The GitHub repository Violet-alt-web/poppy-vision contains a labelled image folder "dataset_v1" with 2 categories: non poppy, poppy. Examples follow, each with its label.

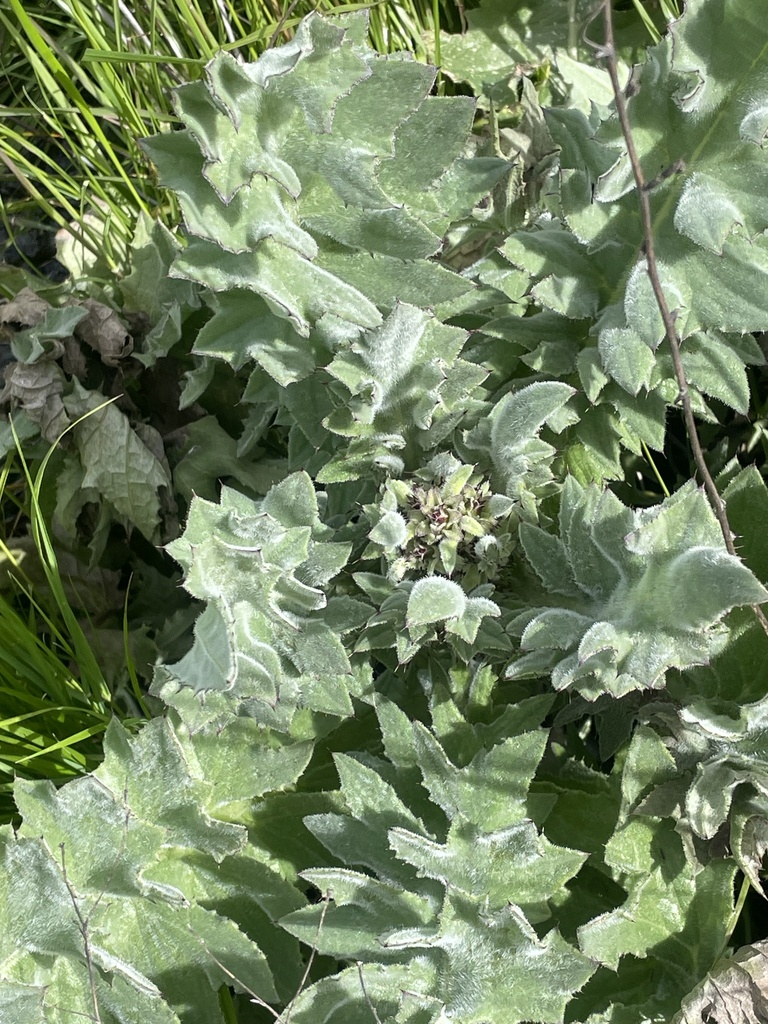
Label: non poppy

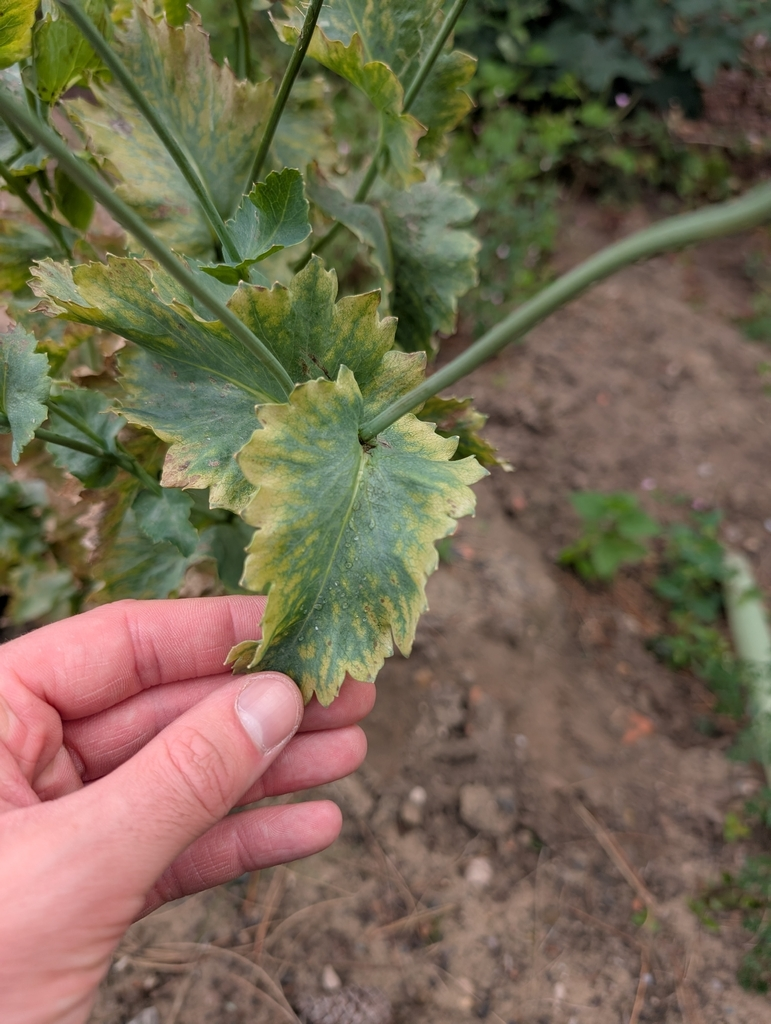
Label: poppy

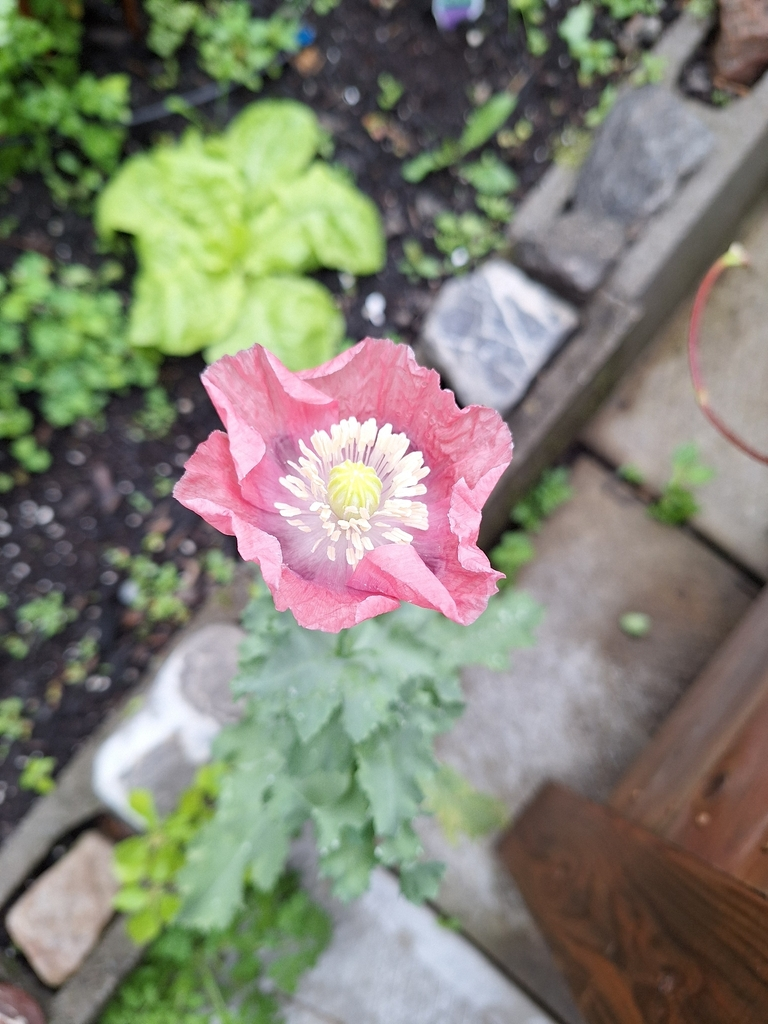
Label: poppy

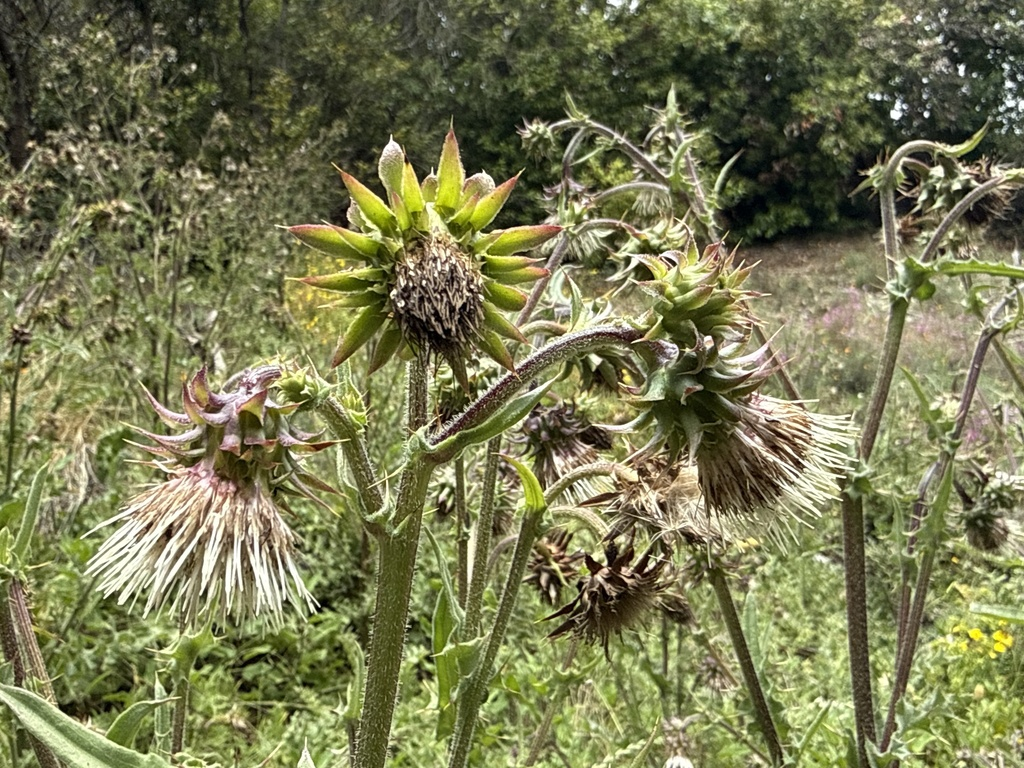
Label: non poppy

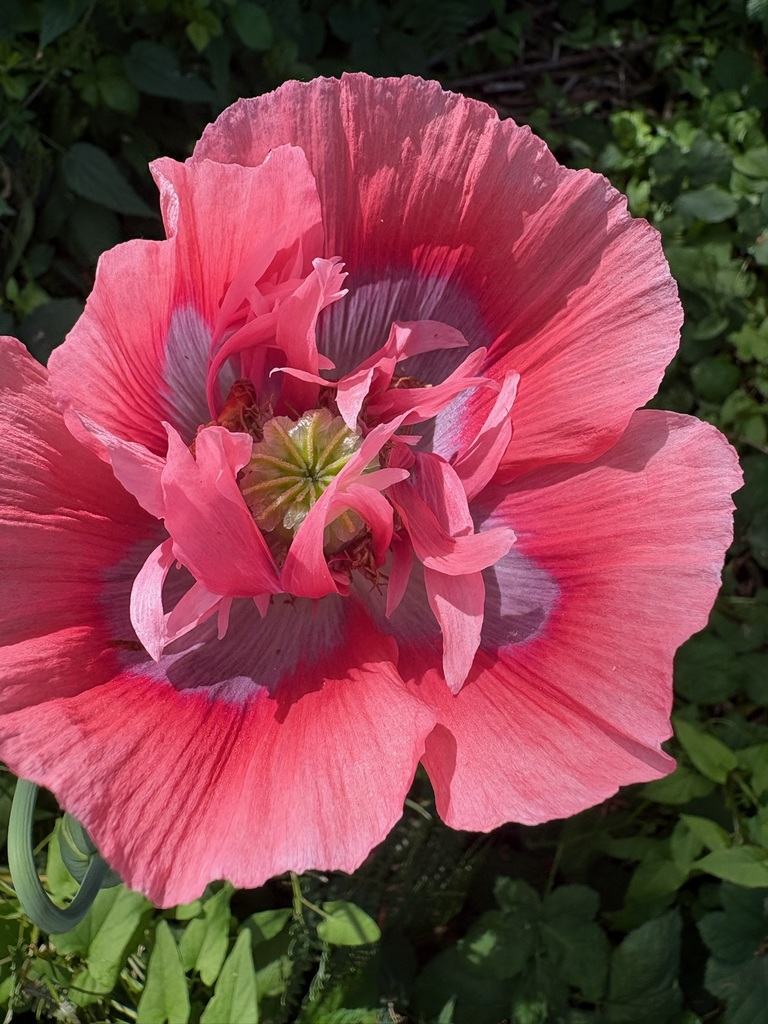
Label: poppy

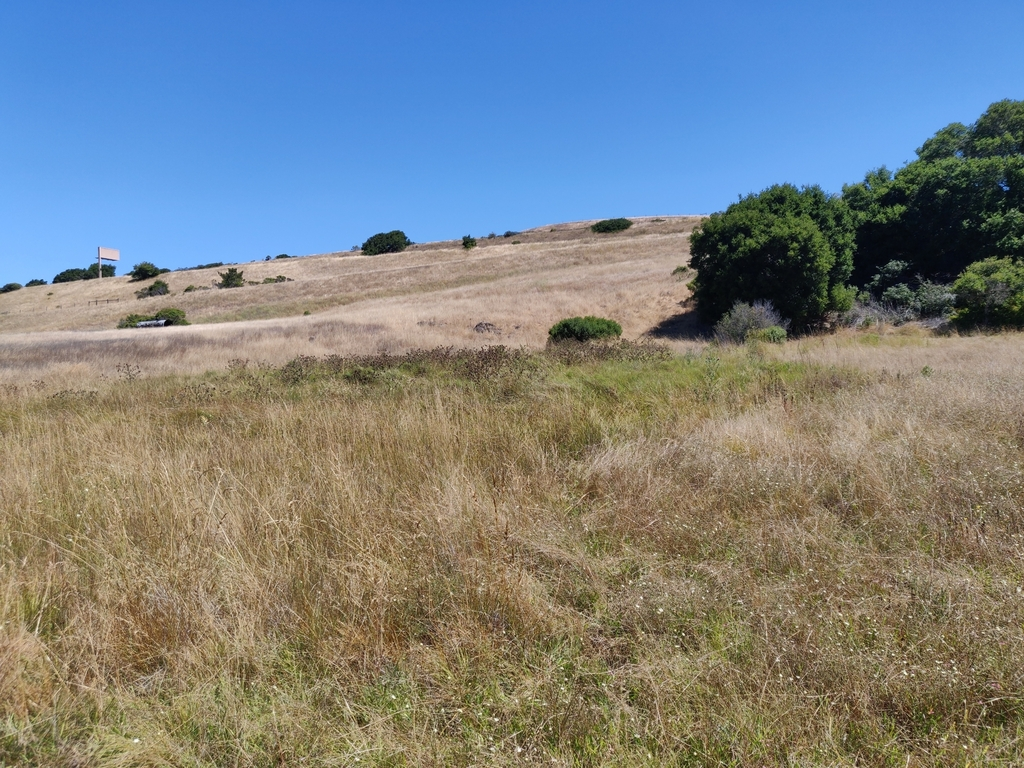
Label: non poppy
